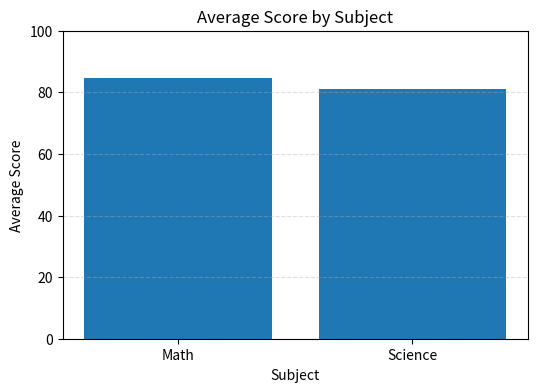

This figure's Python source:
import sys
import numpy as np
import pandas as pd

print(f'Python version: {sys.version.split()[0]}')
print(f'NumPy version: {np.__version__}')
print(f'pandas version: {pd.__version__}')

class_scores = np.array([72, 85, 90, 66, 88])
bonus_points = 3

print('Original scores:', class_scores)
print('Bonus points:', bonus_points)

# This cell reuses variables from the previous cell.
final_scores = np.clip(class_scores + bonus_points, 0, 100)
print('Final scores:', final_scores)
print('Average final score:', final_scores.mean())

np.random.seed(42)
temperature = np.random.normal(loc=25, scale=3, size=10)

print('Temperatures:', np.round(temperature, 2))
print('Min:', round(temperature.min(), 2))
print('Max:', round(temperature.max(), 2))
print('Std Dev:', round(temperature.std(), 2))

students = pd.DataFrame({
    'name': ['An', 'Binh', 'Chi', 'Dung', 'Em'],
    'subject': ['Math', 'Math', 'Science', 'Science', 'Math'],
    'score': final_scores
})

students

summary = students.groupby('subject', as_index=False)['score'].mean()
summary = summary.rename(columns={'score': 'avg_score'})
summary

import matplotlib.pyplot as plt

plt.figure(figsize=(6, 4))
plt.bar(summary['subject'], summary['avg_score'])
plt.title('Average Score by Subject')
plt.xlabel('Subject')
plt.ylabel('Average Score')
plt.ylim(0, 100)
plt.grid(axis='y', linestyle='--', alpha=0.4)
plt.show()

sales_data = [
    {'product': 'Notebook', 'units': 4, 'unit_price': 2.5},
    {'product': 'Pen', 'units': 10, 'unit_price': 1.2},
    {'product': 'Bag', 'units': 2, 'unit_price': 25.0},
]

def summarize_sales_debug(data):
    total_units = 0
    total_revenue = 0.0

    for record in data:
        # Obvious bug: this key does not exist ('qty' vs 'units').
        units = record['units']
        price = record['unit_price']

        total_units += units
        total_revenue += units * price

    # Hidden bug: average price per unit should divide by total_units, not len(data).
    avg_price = total_revenue / total_units
    return total_units, round(total_revenue, 2), round(avg_price, 2)

summary = summarize_sales_debug(sales_data)
print('Summary:', summary)

assert summary == (16, 72.0, 4.5), "Summary does not match expected values."

students
